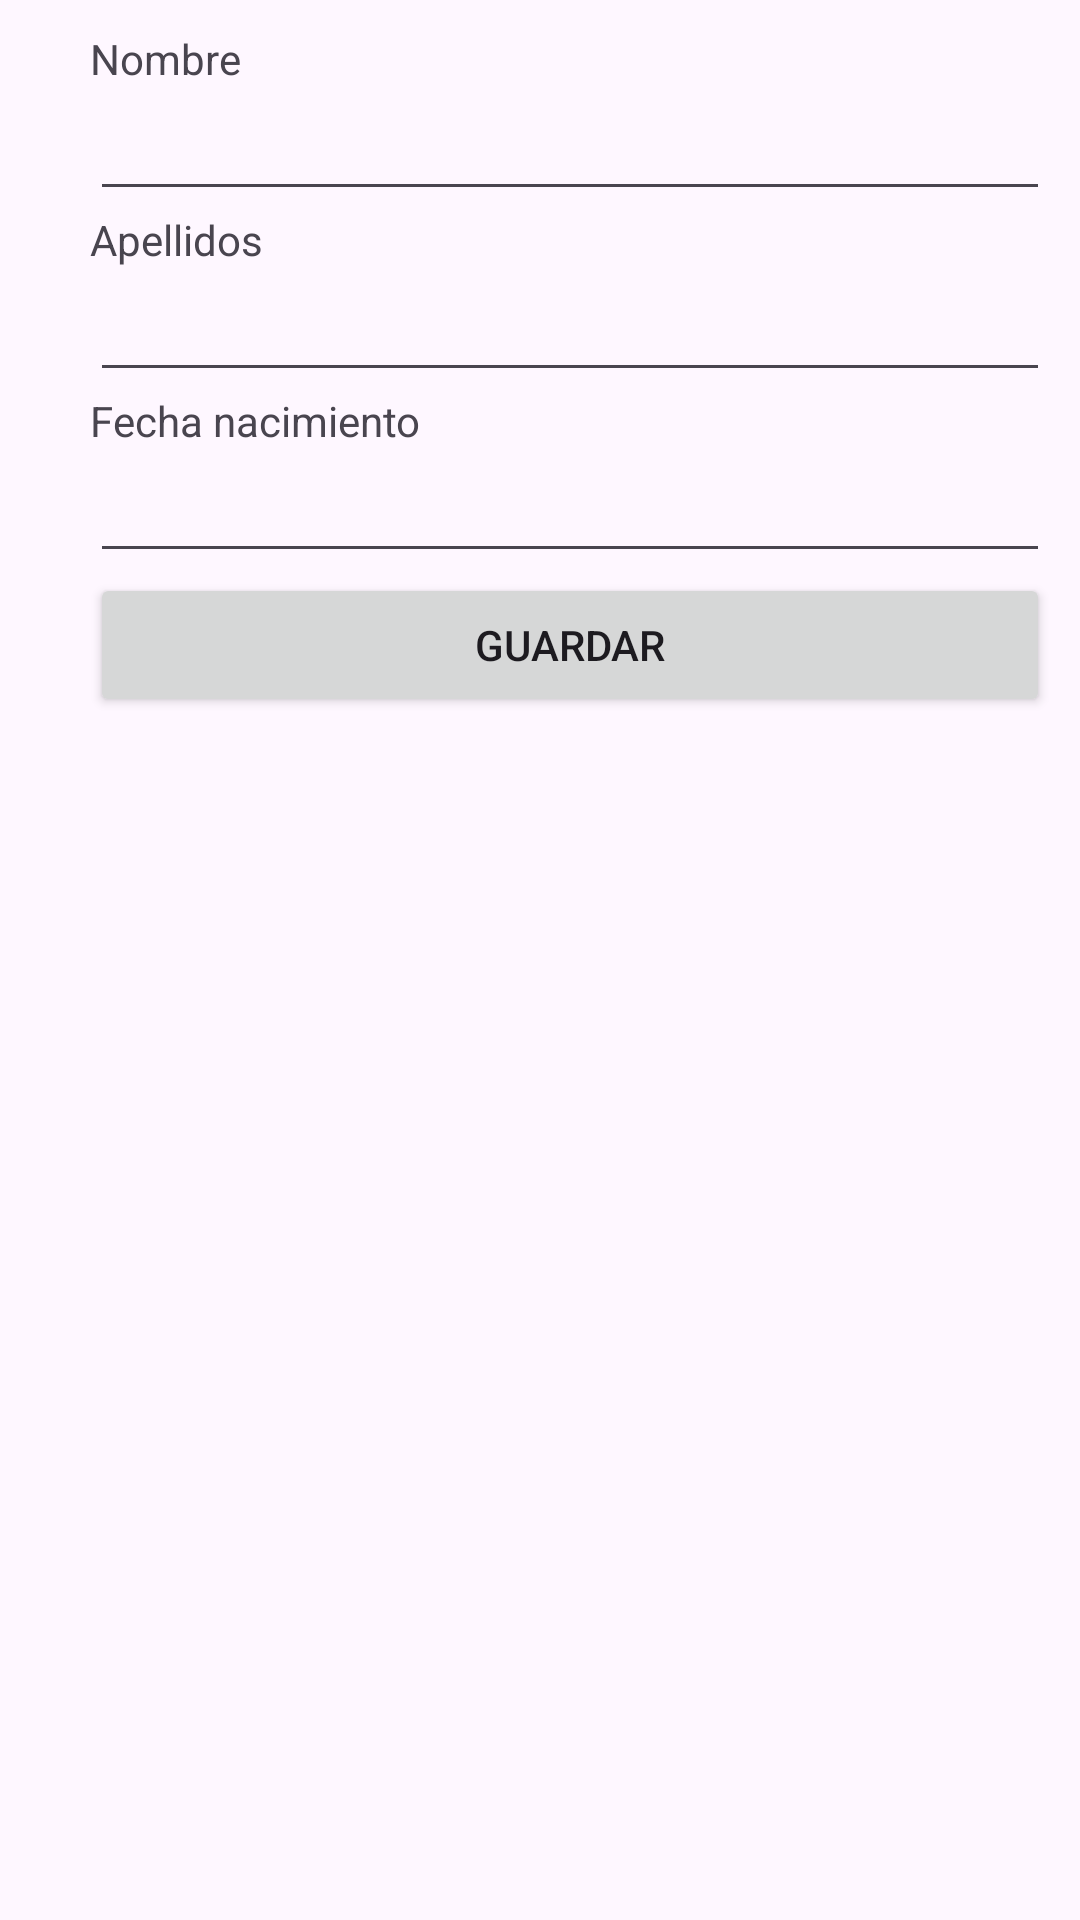

Layout XML and referenced resources for this Android screen:
<!-- AndroidManifest.xml: application theme Theme.AndroidTraining -->
<!-- res/layout/activity_test.xml -->
<?xml version="1.0" encoding="utf-8"?>
<LinearLayout xmlns:android="http://schemas.android.com/apk/res/android"

    xmlns:tools="http://schemas.android.com/tools"
    android:background="@color/material_on_surface_disabled"
    android:layout_width="match_parent"

    android:layout_height="wrap_content"
    android:orientation="horizontal"

    tools:context=".features.ex01.presentation.Ex01MainActivity">

    <LinearLayout xmlns:android="http://schemas.android.com/apk/res/android"
        xmlns:app="http://schemas.android.com/apk/res-auto"
        xmlns:tools="http://schemas.android.com/tools"
        android:background="@color/material_on_surface_disabled"
        android:layout_width="wrap_content"

        android:layout_height="match_parent"
        android:orientation="horizontal"
        android:layout_margin="10dp"

        tools:context=".features.ex01.presentation.Ex01MainActivity">
        <ImageView
            android:layout_width="wrap_content"
            android:layout_height="wrap_content"

            tools:src="@drawable/ic_launcher_background"
            />


    </LinearLayout>
    <LinearLayout xmlns:android="http://schemas.android.com/apk/res/android"
        xmlns:app="http://schemas.android.com/apk/res-auto"
        xmlns:tools="http://schemas.android.com/tools"
        android:background="@color/material_on_surface_disabled"
        android:layout_width="match_parent"

        android:layout_height="wrap_content"
        android:orientation="vertical"
        android:layout_margin="10dp"
        tools:context=".features.ex01.presentation.Ex01MainActivity">

        <TextView
            android:layout_width="wrap_content"
            android:layout_height="wrap_content"
            android:text="@string/label_name"
            />

        <EditText
            android:layout_width="match_parent"
            android:layout_height="wrap_content"
            />
        <TextView
            android:layout_width="wrap_content"
            android:layout_height="wrap_content"
            android:text="@string/label_surname"
            />

        <EditText
            android:layout_width="match_parent"
            android:layout_height="wrap_content"
            />
        <TextView
            android:layout_width="wrap_content"
            android:layout_height="wrap_content"
            android:text="@string/label_date_born"
            />

        <EditText
            android:layout_width="match_parent"
            android:layout_height="wrap_content"
            />

        <Button
            android:text="@string/action_save"
            android:layout_width="match_parent"
            android:layout_height="wrap_content"
            />
    </LinearLayout>



</LinearLayout>
<!-- resources referenced by this layout -->
<resources>
  <string name="action_save">Guardar</string>
  <string name="label_date_born">Fecha nacimiento</string>
  <string name="label_name">Nombre</string>
  <string name="label_surname">Apellidos</string>
  <style name="Theme.AndroidTraining" parent="Base.Theme.AndroidTraining" />
  <style name="Base.Theme.AndroidTraining" parent="Theme.Material3.DayNight.NoActionBar">
          
          
      </style>
</resources>
